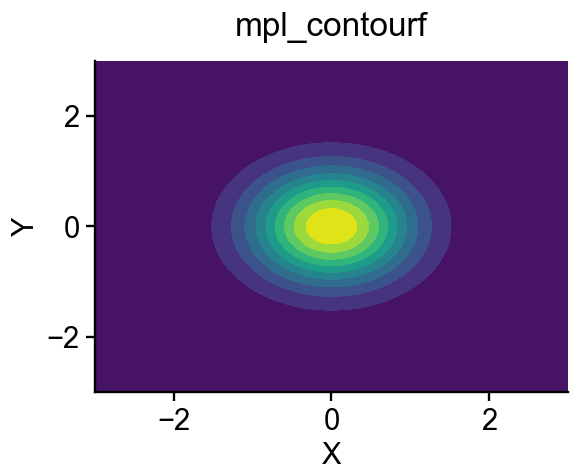

The file beside this chart, header and first rows:
ax-row-0-col-0_trace-id-contourf-0_varia…, ax-row-0-col-0_trace-id-contourf-0_varia…, ax-row-0-col-0_trace-id-contourf-0_varia…
-3.0, -3.0, 1.522997974471263e-08
-2.878, -3.0, 3.127959480829972e-08
-2.755, -3.0, 6.234469483366605e-08
-2.633, -3.0, 1.2059088441708413e-07
-2.51, -3.0, 2.2636331692873323e-07
-2.388, -3.0, 4.123577961050992e-07
-2.265, -3.0, 7.289856217342943e-07
-2.143, -3.0, 1.250663015719018e-06
-2.02, -3.0, 2.082275761635328e-06
-1.898, -3.0, 3.364439881725193e-06
-1.776, -3.0, 5.275503226318811e-06
-1.653, -3.0, 8.02770871025589e-06
-1.531, -3.0, 1.1854845817425422e-05
-1.408, -3.0, 1.6989351682852734e-05
-1.286, -3.0, 2.36283989392166e-05
-1.163, -3.0, 3.189101745118691e-05
-1.041, -3.0, 4.1771401569186476e-05
-0.9184, -3.0, 5.3096551043622456e-05
-0.7959, -3.0, 6.549832111522357e-05
-0.6735, -3.0, 7.840984878475243e-05
-0.551, -3.0, 9.109355613148116e-05
-0.4286, -3.0, 0.0001027
-0.3061, -3.0, 0.0001124
-0.1837, -3.0, 0.0001193
-0.06122, -3.0, 0.0001229
0.06122, -3.0, 0.0001229
0.1837, -3.0, 0.0001193
0.3061, -3.0, 0.0001124
0.4286, -3.0, 0.0001027
0.551, -3.0, 9.109355613148116e-05
0.6735, -3.0, 7.840984878475243e-05
0.7959, -3.0, 6.549832111522357e-05
0.9184, -3.0, 5.3096551043622456e-05
1.041, -3.0, 4.1771401569186476e-05
1.163, -3.0, 3.1891017451186855e-05
1.286, -3.0, 2.362839893921664e-05
1.408, -3.0, 1.6989351682852734e-05
1.531, -3.0, 1.1854845817425422e-05
1.653, -3.0, 8.02770871025589e-06
1.776, -3.0, 5.27550322631882e-06
1.898, -3.0, 3.364439881725193e-06
2.02, -3.0, 2.082275761635328e-06
2.143, -3.0, 1.2506630157190225e-06
2.265, -3.0, 7.289856217342943e-07
2.388, -3.0, 4.123577961050992e-07
2.51, -3.0, 2.2636331692873365e-07
2.633, -3.0, 1.2059088441708413e-07
2.755, -3.0, 6.234469483366627e-08
2.878, -3.0, 3.127959480829972e-08
3.0, -3.0, 1.522997974471263e-08
-3.0, -2.878, 3.127959480829972e-08
-2.878, -2.878, 6.424257075660799e-08
-2.755, -2.878, 1.2804460843233823e-07
-2.633, -2.878, 2.476716361655326e-07
-2.51, -2.878, 4.649088804895911e-07
-2.388, -2.878, 8.469075464587448e-07
-2.265, -2.878, 1.4972032301514682e-06
-2.143, -2.878, 2.568633250283763e-06
-2.02, -2.878, 4.276613836319033e-06
-1.898, -2.878, 6.909944597515511e-06
... 2,440 more rows
